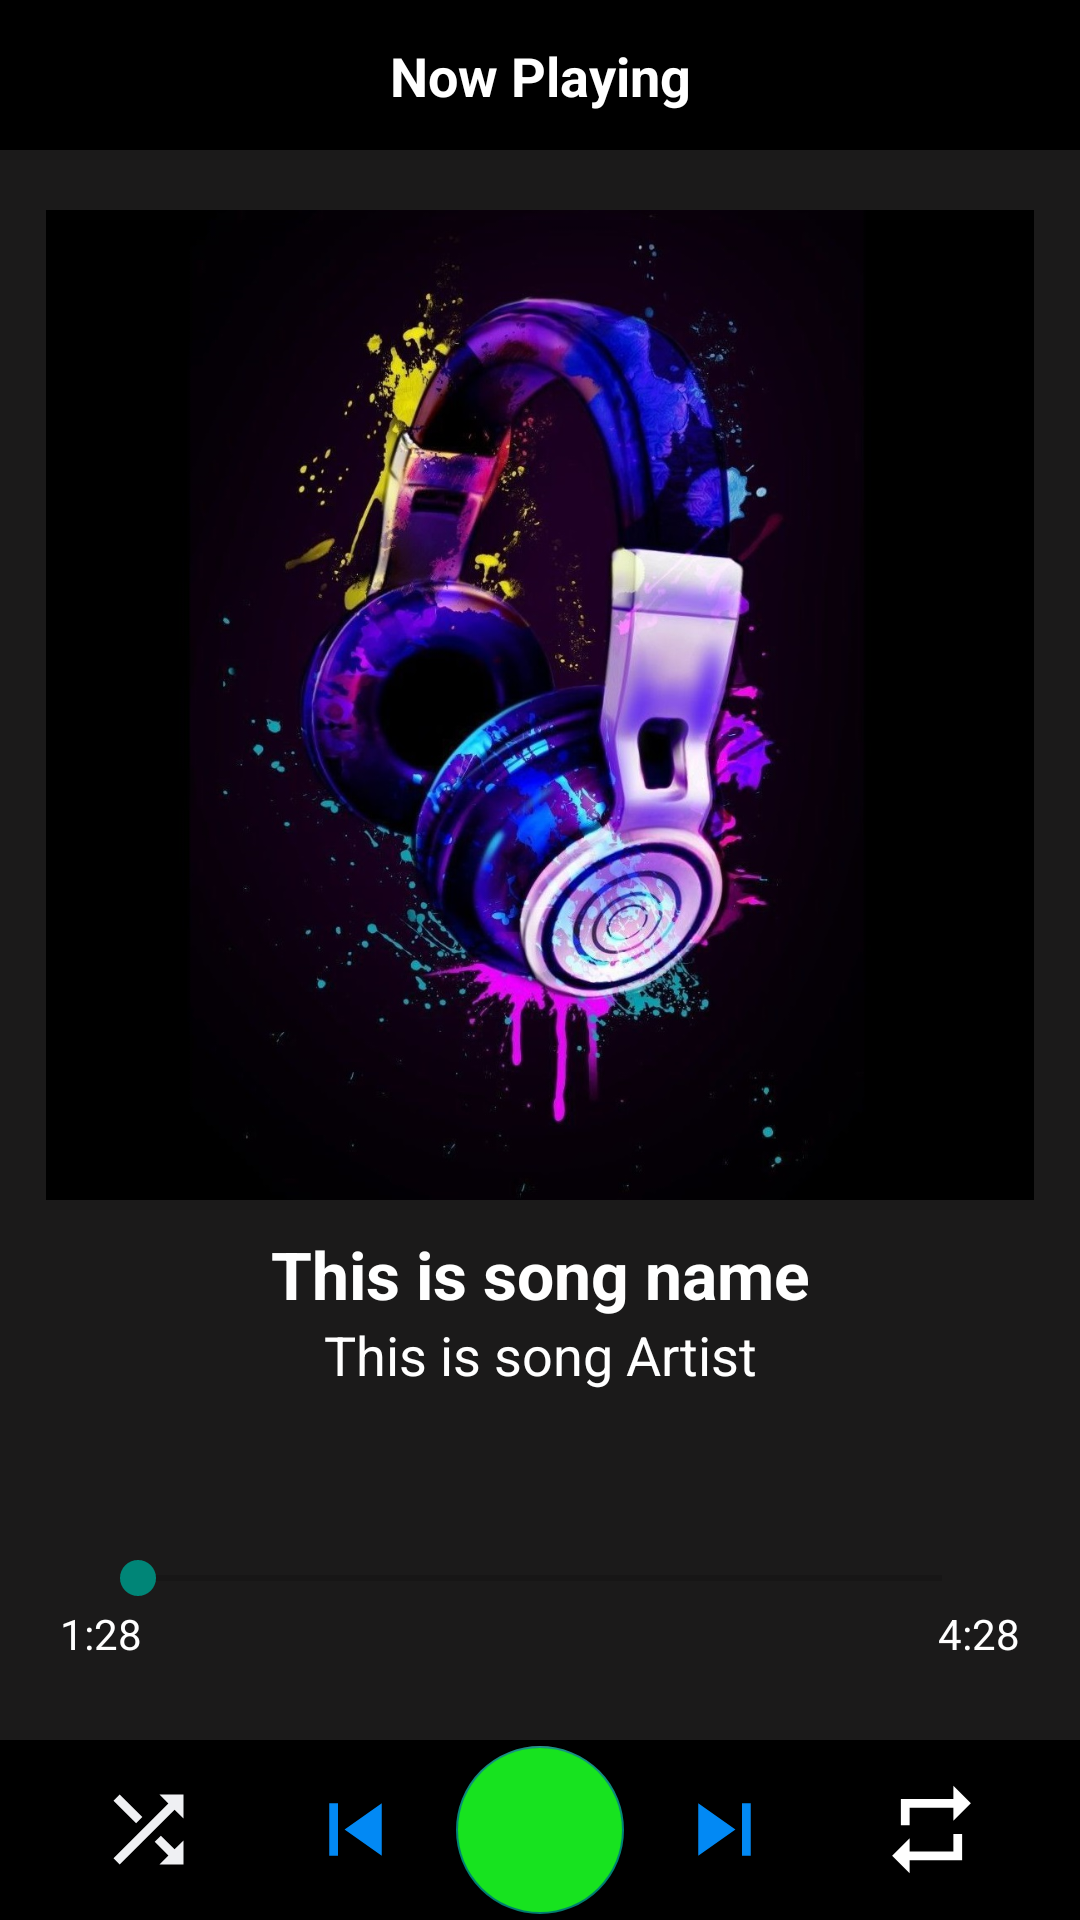

Layout XML and referenced resources for this Android screen:
<!-- AndroidManifest.xml: application theme Theme.AppCompat.DayNight.DarkActionBar -->
<!-- res/layout/activity_player.xml -->
<?xml version="1.0" encoding="utf-8"?>
<RelativeLayout xmlns:android="http://schemas.android.com/apk/res/android"
    xmlns:app="http://schemas.android.com/apk/res-auto"
    xmlns:tools="http://schemas.android.com/tools"
    android:layout_width="match_parent"
    android:layout_height="match_parent"
    android:id="@+id/mContainer"
    android:background="@drawable/main_bg"
    android:orientation="vertical"
    tools:context=".PlayerActivity">

    <RelativeLayout
        android:layout_width="match_parent"
        android:layout_height="50dp"
        android:id="@+id/layout_top_button"
        android:background="@color/black"
        android:layout_alignParentTop="true">

        <TextView
            android:id="@+id/nowplay"
            android:layout_width="match_parent"
            android:layout_height="wrap_content"
            android:layout_alignParentTop="true"
            android:layout_alignParentBottom="true"
            android:layout_marginTop="13dp"
            android:layout_marginBottom="13dp"

            android:background="@android:color/transparent"
            android:gravity="center_horizontal"
            android:text="Now Playing"
            android:textColor="@color/white"
            android:textSize="18sp"
            android:textStyle="bold" />

    </RelativeLayout>
    
    <RelativeLayout
        android:layout_width="match_parent"
        android:layout_height="350dp"
        android:id="@+id/card"
        android:layout_below="@id/layout_top_button">

        <ImageView
            android:layout_width="match_parent"
            android:layout_height="match_parent"
            android:src="@drawable/headphones"
            android:layout_marginTop="20dp"
            android:id="@+id/cover_art"/>

    </RelativeLayout>

    <TextView
        android:layout_width="match_parent"
        android:layout_height="wrap_content"
        android:text="This is song name"
        android:id="@+id/song_name"
        android:layout_below="@+id/card"
        android:textColor="@color/white"
        android:gravity="center_horizontal"
        android:textSize="22sp"
        android:textStyle="bold"
        android:singleLine="true"
        android:ellipsize="marquee"
        android:marqueeRepeatLimit="marquee_forever"
        android:layout_marginTop="10dp"
        android:layout_marginStart="32dp"
        android:layout_marginEnd="32dp"/>
    <TextView
        android:layout_width="match_parent"
        android:layout_height="wrap_content"
        android:text="This is song Artist"
        android:id="@+id/song_artist"
        android:layout_below="@+id/song_name"
        android:textColor="@color/white"
        android:gravity="center_horizontal"
        android:textSize="18sp"
        android:singleLine="true"
        android:ellipsize="end"
        android:layout_marginStart="40dp"
        android:layout_marginEnd="40dp"/>

    <RelativeLayout
        android:layout_width="match_parent"
        android:layout_height="60dp"
        android:id="@+id/relative_layout_for_bottom"
        android:layout_alignParentBottom="true"
        android:layout_alignParentStart="true"
        android:layout_alignParentEnd="true"
        android:background="@color/black">

        <ImageView
            android:layout_width="35dp"
            android:layout_height="35dp"
            android:id="@+id/id_shuffle"
            android:src="@drawable/ic_shuffle_off"
            android:layout_centerVertical="true"
            android:layout_alignParentStart="true"
            android:layout_marginStart="32dp"/>

        <ImageView
            android:layout_width="35dp"
            android:layout_height="35dp"
            android:id="@+id/id_prev"
            android:src="@drawable/ic_skip_previous"
            android:layout_centerVertical="true"
            android:layout_toStartOf="@+id/play_pause_btn"
            android:layout_marginEnd="16dp"/>

        <com.google.android.material.floatingactionbutton.FloatingActionButton
            android:id="@+id/play_pause_btn"
            android:layout_width="wrap_content"
            android:layout_height="wrap_content"
            android:layout_centerHorizontal="true"
            android:backgroundTint="#17E31F"
            android:layout_centerVertical="true"
            android:clickable="true"
            android:focusable="true"
            android:src="@drawable/ic_play" />

        <ImageView
            android:layout_width="35dp"
            android:layout_height="35dp"
            android:id="@+id/id_next"
            android:src="@drawable/ic_skip_next"
            android:layout_centerVertical="true"
            android:layout_toEndOf="@+id/play_pause_btn"
            android:layout_marginStart="16dp"/>

        <ImageView
            android:layout_width="35dp"
            android:layout_height="35dp"
            android:id="@+id/id_repeat"
            android:src="@drawable/ic_repeat_off"
            android:layout_centerVertical="true"
            android:layout_alignParentEnd="true"
            android:layout_marginEnd="32dp"/>


    </RelativeLayout>

    <RelativeLayout
        android:layout_width="match_parent"
        android:layout_height="60dp"
        android:layout_above="@+id/relative_layout_for_bottom"
        android:layout_marginBottom="15dp"
        android:id="@+id/seek_bar_layout">

        <TextView
            android:layout_width="wrap_content"
            android:layout_height="wrap_content"
            android:text="1:28"
            android:id="@+id/durationPlayed"
            android:textColor="@color/white"
            android:layout_marginStart="20dp"
            android:layout_marginTop="30dp"
            android:layout_alignParentStart="true"/>

        <TextView
            android:layout_width="wrap_content"
            android:layout_height="wrap_content"
            android:text="4:28"
            android:id="@+id/durationTotal"
            android:textColor="@color/white"
            android:layout_marginEnd="20dp"
            android:layout_marginTop="30dp"
            android:layout_alignParentEnd="true"/>

        <SeekBar
            android:id="@+id/seekbar"
            android:layout_width="match_parent"
            android:layout_height="wrap_content"
            android:layout_alignParentBottom="true"
            android:layout_marginStart="30dp"
            android:layout_marginEnd="30dp"
            android:layout_marginBottom="30dp" />


    </RelativeLayout>




</RelativeLayout>
<!-- resources referenced by this layout -->
<resources>
  <color name="black">#FF000000</color>
  <color name="white">#FFFFFFFF</color>
  <!-- drawable headphones: jpg bitmap (drawable, 196201 bytes) -->
  <!-- drawable ic_repeat_off (drawable) -->
  <vector xmlns:android="http://schemas.android.com/apk/res/android"
      android:width="24dp"
      android:height="24dp"
      android:viewportWidth="24"
      android:viewportHeight="24"
      android:tint="@color/white">
    <path
        android:fillColor="#3246B3"
        android:pathData="M7,7h10v3l4,-4 -4,-4v3L5,5v6h2L7,7zM17,17L7,17v-3l-4,4 4,4v-3h12v-6h-2v4z"/>
  </vector>
  <!-- drawable ic_shuffle_off (drawable) -->
  <vector xmlns:android="http://schemas.android.com/apk/res/android"
      android:width="24dp"
      android:height="24dp"
      android:viewportWidth="24"
      android:viewportHeight="24"
      android:tint="#EFF0F3">
    <path
        android:fillColor="@android:color/white"
        android:pathData="M10.59,9.17L5.41,4 4,5.41l5.17,5.17 1.42,-1.41zM14.5,4l2.04,2.04L4,18.59 5.41,20 17.96,7.46 20,9.5L20,4h-5.5zM14.83,13.41l-1.41,1.41 3.13,3.13L14.5,20L20,20v-5.5l-2.04,2.04 -3.13,-3.13z"/>
  </vector>
  <!-- drawable ic_skip_next (drawable) -->
  <vector xmlns:android="http://schemas.android.com/apk/res/android"
      android:width="24dp"
      android:height="24dp"
      android:viewportWidth="24"
      android:viewportHeight="24"
      android:tint="#0289F4">
    <path
        android:fillColor="@android:color/white"
        android:pathData="M6,18l8.5,-6L6,6v12zM16,6v12h2V6h-2z"/>
  </vector>
  <!-- drawable ic_skip_previous (drawable) -->
  <vector xmlns:android="http://schemas.android.com/apk/res/android"
      android:width="24dp"
      android:height="24dp"
      android:viewportWidth="24"
      android:viewportHeight="24"
      android:tint="#0289F4">
    <path
        android:fillColor="@android:color/white"
        android:pathData="M6,6h2v12L6,18zM9.5,12l8.5,6L18,6z"/>
  </vector>
  <!-- drawable main_bg (drawable) -->
  <?xml version="1.0" encoding="utf-8"?>
  <shape xmlns:android="http://schemas.android.com/apk/res/android">
  
      <solid android:color="#1B1A1A"/>
  </shape>
</resources>
